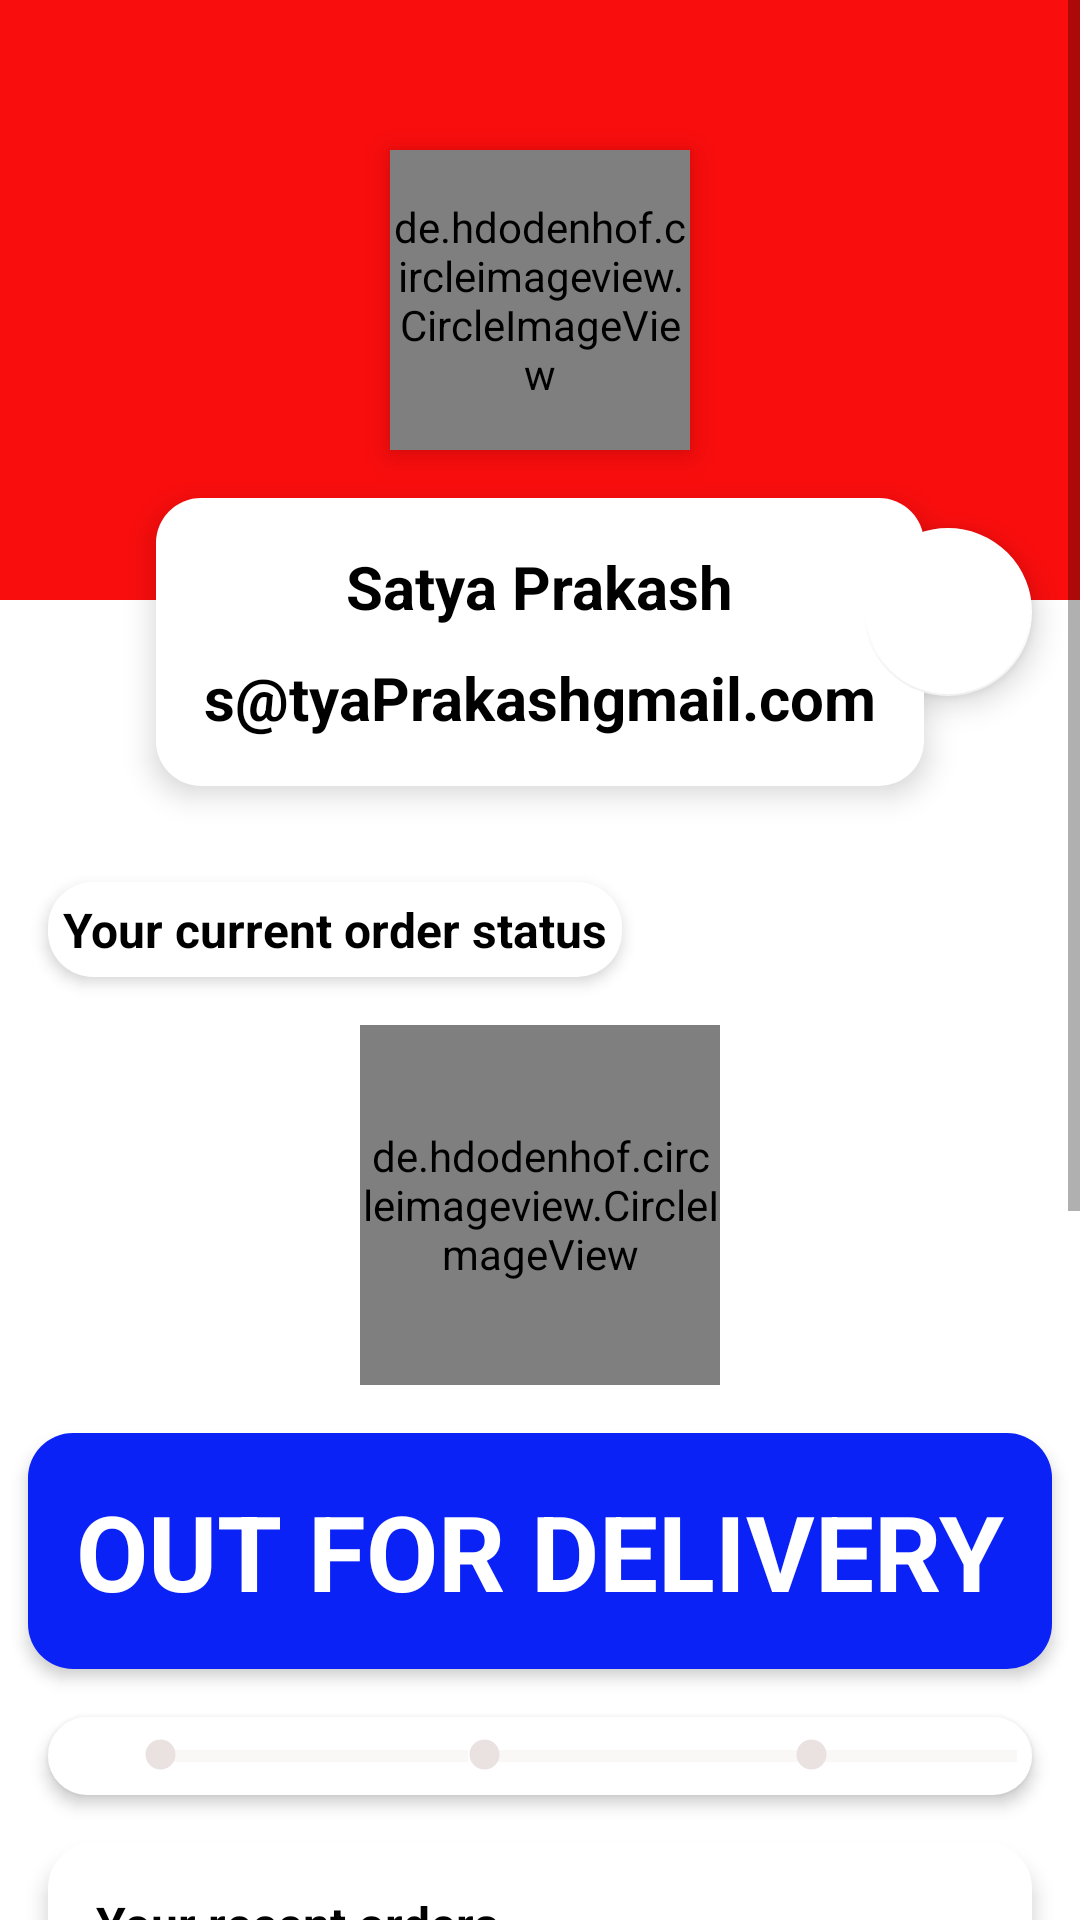

Reconstruct the res/layout file that produces this screen, plus the resources it refers to.
<!-- AndroidManifest.xml: application theme Theme.UNMall -->
<!-- res/layout/fragment_account_.xml -->
<?xml version="1.0" encoding="utf-8"?>
<FrameLayout xmlns:android="http://schemas.android.com/apk/res/android"
    xmlns:tools="http://schemas.android.com/tools"
    android:layout_width="match_parent"
    android:layout_height="match_parent"
    tools:context=".AccountFragment">

    <ScrollView
        android:layout_width="match_parent"
        android:layout_height="match_parent"
        android:background="@color/white">

        <LinearLayout
            android:layout_width="match_parent"
            android:layout_height="wrap_content"
            android:orientation="vertical" >

            <include layout="@layout/profile_data_layout" />

            <include layout="@layout/order_status_layout" />

            <include layout="@layout/your_recent_orders_layout" />

            <include layout="@layout/my_address_layout"/>


            <Button
                android:id="@+id/sign_out_btn_address"
                android:layout_width="match_parent"
                android:layout_height="60dp"
                android:text="Sign Out"
                android:layout_marginStart="16dp"
                android:layout_marginEnd="16dp"
                android:layout_marginBottom="16dp"
                android:backgroundTint="@color/red"
                android:textColor="@color/white"
                android:textStyle="bold"
                android:textSize="12sp"/>


        </LinearLayout>
    </ScrollView>

</FrameLayout>
<!-- res/layout/profile_data_layout.xml (included above) -->
<?xml version="1.0" encoding="utf-8"?>
<androidx.constraintlayout.widget.ConstraintLayout xmlns:android="http://schemas.android.com/apk/res/android"
    xmlns:app="http://schemas.android.com/apk/res-auto"
    xmlns:tools="http://schemas.android.com/tools"
    android:layout_width="match_parent"
    android:layout_height="wrap_content">

    <LinearLayout
        android:id="@+id/linearLayout6"
        android:layout_width="0dp"
        android:layout_height="200dp"
        android:background="@color/red"
        android:orientation="horizontal"
        app:layout_constraintEnd_toEndOf="parent"
        app:layout_constraintStart_toStartOf="parent"
        app:layout_constraintTop_toTopOf="parent">

    </LinearLayout>

    <de.hdodenhof.circleimageview.CircleImageView
        android:id="@+id/account_profile_image"
        android:layout_width="100dp"
        android:layout_height="100dp"
        android:elevation="6dp"
        android:src="@drawable/profile_img"
        app:civ_border_color="@color/white"
        app:civ_border_width="5dp"
        app:layout_constraintBottom_toBottomOf="@+id/linearLayout6"
        app:layout_constraintEnd_toEndOf="parent"
        app:layout_constraintStart_toStartOf="parent"
        app:layout_constraintTop_toTopOf="parent" />

    <LinearLayout
        android:id="@+id/linearLayout7"
        android:layout_width="wrap_content"
        android:layout_height="wrap_content"
        android:layout_marginStart="16dp"
        android:layout_marginLeft="16dp"
        android:layout_marginTop="16dp"
        android:layout_marginEnd="16dp"
        android:layout_marginRight="16dp"
        android:layout_marginBottom="16dp"
        android:background="@drawable/slider_background"
        android:elevation="6dp"
        android:orientation="vertical"
        android:padding="16dp"
        app:layout_constraintBottom_toBottomOf="parent"
        app:layout_constraintEnd_toEndOf="parent"
        app:layout_constraintStart_toStartOf="parent"
        app:layout_constraintTop_toBottomOf="@+id/account_profile_image">

        <TextView
            android:id="@+id/account_user_name"
            android:layout_width="wrap_content"
            android:layout_height="wrap_content"
            android:layout_gravity="center"
            android:layout_marginBottom="8dp"
            android:gravity="center_horizontal"
            android:text="Satya Prakash"
            android:textAlignment="center"
            android:textColor="@color/black"
            android:textSize="20sp"
            android:textStyle="bold" />

        <TextView
            android:id="@+id/account_user_email"
            android:layout_width="wrap_content"
            android:layout_height="wrap_content"
            android:layout_gravity="center"
            android:layout_marginTop="2dp"
            android:text="s@tyaPrakashgmail.com"
            android:textColor="@color/black"
            android:textSize="20sp"
            android:textStyle="bold" />

    </LinearLayout>

    <com.google.android.material.floatingactionbutton.FloatingActionButton
        android:id="@+id/account_setting_btn"
        android:layout_width="wrap_content"
        android:layout_height="60dp"
        android:layout_marginEnd="16dp"
        android:layout_marginRight="16dp"
        android:layout_marginBottom="20dp"
        android:layout_weight="1"
        android:tint="@color/white"
        app:backgroundTint="@color/white"
        android:clickable="true"
        android:src="@drawable/ic_baseline_settings_24"
        app:layout_constraintBottom_toBottomOf="@+id/linearLayout7"
        app:layout_constraintEnd_toEndOf="parent"
        app:layout_constraintTop_toTopOf="@+id/linearLayout7" />


</androidx.constraintlayout.widget.ConstraintLayout>
<!-- res/layout/order_status_layout.xml (included above) -->
<?xml version="1.0" encoding="utf-8"?>
<androidx.constraintlayout.widget.ConstraintLayout xmlns:android="http://schemas.android.com/apk/res/android"
    xmlns:app="http://schemas.android.com/apk/res-auto"
    xmlns:tools="http://schemas.android.com/tools"
    android:layout_width="match_parent"
    android:layout_height="wrap_content">

    <TextView
        android:id="@+id/textView18"
        android:layout_width="wrap_content"
        android:layout_height="wrap_content"
        android:layout_marginStart="16dp"
        android:layout_marginLeft="16dp"
        android:layout_marginTop="16dp"
        android:background="@drawable/slider_background"
        android:elevation="3dp"
        android:padding="5dp"
        android:text="Your current order status"
        android:textColor="@color/black"
        android:textSize="16sp"
        android:textStyle="bold"
        app:layout_constraintStart_toStartOf="parent"
        app:layout_constraintTop_toTopOf="parent" />

    <de.hdodenhof.circleimageview.CircleImageView
        android:id="@+id/current_order_image"
        android:layout_width="120dp"
        android:layout_height="120dp"
        android:layout_marginTop="16dp"
        android:src="@mipmap/banner"
        app:civ_border_color="#0B22F6"
        app:layout_constraintEnd_toEndOf="parent"
        app:layout_constraintStart_toStartOf="parent"
        app:layout_constraintTop_toBottomOf="@+id/textView18" />

    <TextView
        android:id="@+id/tv_current_order_status"
        android:layout_width="wrap_content"
        android:layout_height="wrap_content"
        android:layout_marginStart="16dp"
        android:layout_marginLeft="16dp"
        android:layout_marginTop="16dp"
        android:layout_marginEnd="16dp"
        android:layout_marginRight="16dp"
        android:background="@drawable/slider_background"
        android:backgroundTint="#0B22F6"
        android:elevation="3dp"
        android:padding="16dp"
        android:text="OUT FOR DELIVERY"
        android:textColor="@color/white"
        android:textSize="35sp"
        android:textStyle="bold"
        app:layout_constraintEnd_toEndOf="parent"
        app:layout_constraintStart_toStartOf="parent"
        app:layout_constraintTop_toBottomOf="@+id/current_order_image" />

    <LinearLayout
        android:layout_width="0dp"
        android:layout_height="wrap_content"
        android:layout_marginStart="16dp"
        android:layout_marginLeft="16dp"
        android:layout_marginTop="16dp"
        android:layout_marginEnd="16dp"
        android:layout_marginRight="16dp"
        android:layout_marginBottom="16dp"
        android:background="@drawable/slider_background"
        android:elevation="3dp"
        android:orientation="horizontal"
        android:padding="5dp"
        app:layout_constraintBottom_toBottomOf="parent"
        app:layout_constraintEnd_toEndOf="parent"
        app:layout_constraintStart_toStartOf="parent"
        app:layout_constraintTop_toBottomOf="@+id/tv_current_order_status">

        <ImageView
            android:id="@+id/ordered_indicator"
            android:layout_width="15dp"
            android:layout_height="15dp"
            android:src="@drawable/selected_dot"
            android:translationX="25dp"
            app:tint="@color/recyclerviewBackColor" />

        <ProgressBar
            android:id="@+id/order_packed_progress"
            style="?android:attr/progressBarStyleHorizontal"
            android:layout_width="100dp"
            android:layout_height="wrap_content"
            android:progressTint="@color/successGreen"
            android:translationX="20dp"
            android:progress="0"
            android:progressBackgroundTint="@color/recyclerviewBackColor"
            tools:layout_editor_absoluteX="101dp"
            tools:layout_editor_absoluteY="481dp" />

        <ImageView
            android:id="@+id/packed_indicator"
            android:layout_width="15dp"
            android:layout_height="15dp"
            app:tint="@color/recyclerviewBackColor"
            android:src="@drawable/selected_dot"
            android:translationX="18dp" />

        <ProgressBar
            android:id="@+id/packed_shopped_progress"
            style="?android:attr/progressBarStyleHorizontal"
            android:layout_width="100dp"
            android:layout_height="wrap_content"
            android:progressTint="@color/successGreen"
            android:translationX="15dp"
            android:progress="0"
            android:progressBackgroundTint="@color/recyclerviewBackColor"
            tools:layout_editor_absoluteX="101dp"
            tools:layout_editor_absoluteY="481dp" />

        <ImageView
            android:id="@+id/shippted_indicator"
            android:layout_width="15dp"
            android:layout_height="15dp"
            app:tint="@color/recyclerviewBackColor"
            android:src="@drawable/selected_dot"
            android:translationX="12dp" />

        <ProgressBar
            android:id="@+id/shipped_delivered_progress"
            style="?android:attr/progressBarStyleHorizontal"
            android:layout_width="100dp"
            android:layout_height="wrap_content"
            android:progressTint="@color/successGreen"
            android:translationX="8dp"
            android:progress="0"
            android:progressBackgroundTint="@color/recyclerviewBackColor"
            tools:layout_editor_absoluteX="101dp"
            tools:layout_editor_absoluteY="481dp" />

        <ImageView
            android:id="@+id/delivered_indicator"
            android:layout_width="15dp"
            android:layout_height="15dp"
            app:tint="@color/recyclerviewBackColor"
            android:src="@drawable/selected_dot"
            android:translationX="4dp" />


    </LinearLayout>

</androidx.constraintlayout.widget.ConstraintLayout>
<!-- res/layout/your_recent_orders_layout.xml (included above) -->
<?xml version="1.0" encoding="utf-8"?>
<androidx.constraintlayout.widget.ConstraintLayout xmlns:android="http://schemas.android.com/apk/res/android"
    xmlns:app="http://schemas.android.com/apk/res-auto"
    xmlns:tools="http://schemas.android.com/tools"
    android:background="@drawable/slider_background"
    android:elevation="4dp"
    android:layout_marginStart="16dp"
    android:layout_marginEnd="16dp"
    android:layout_width="match_parent"
    android:layout_height="wrap_content">

    <TextView
        android:id="@+id/textView21"
        android:layout_width="wrap_content"
        android:layout_height="wrap_content"
        android:layout_marginStart="16dp"
        android:layout_marginLeft="16dp"
        android:layout_marginTop="16dp"
        android:text="Your recent orders"
        android:textColor="@color/black"
        android:textSize="16sp"
        android:textStyle="bold"
        app:layout_constraintStart_toStartOf="parent"
        app:layout_constraintTop_toTopOf="parent" />

    <LinearLayout
        android:id="@+id/recent_order_container"
        android:layout_width="0dp"
        android:layout_height="wrap_content"
        android:layout_marginStart="16dp"
        android:layout_marginLeft="16dp"
        android:layout_marginTop="16dp"
        android:layout_marginEnd="16dp"
        android:layout_marginRight="16dp"
        android:layout_marginBottom="16dp"
        android:orientation="horizontal"
        app:layout_constraintBottom_toBottomOf="parent"
        app:layout_constraintEnd_toEndOf="parent"
        app:layout_constraintStart_toStartOf="parent"
        app:layout_constraintTop_toBottomOf="@+id/textView21">

        <de.hdodenhof.circleimageview.CircleImageView
            android:layout_width="80dp"
            android:layout_height="80dp"
            android:layout_weight="1"
            android:padding="8dp"
            android:src="@mipmap/banner"
            app:civ_border_color="@color/red"
            app:civ_border_width="4dp" />

        <de.hdodenhof.circleimageview.CircleImageView
            android:layout_width="80dp"
            android:layout_height="80dp"
            android:layout_weight="1"
            android:padding="8dp"
            android:src="@mipmap/banner"
            app:civ_border_color="@color/red"
            app:civ_border_width="4dp" />


        <de.hdodenhof.circleimageview.CircleImageView
            android:layout_width="80dp"
            android:layout_height="80dp"
            android:layout_weight="1"
            android:padding="8dp"
            android:src="@mipmap/banner"
            app:civ_border_color="@color/red"
            app:civ_border_width="4dp" />


        <de.hdodenhof.circleimageview.CircleImageView
            android:layout_width="80dp"
            android:layout_height="80dp"
            android:layout_weight="1"
            android:padding="8dp"
            android:src="@mipmap/banner"
            app:civ_border_color="@color/red"
            app:civ_border_width="4dp" />


    </LinearLayout>
</androidx.constraintlayout.widget.ConstraintLayout>
<!-- res/layout/my_address_layout.xml (included above) -->
<?xml version="1.0" encoding="utf-8"?>
<androidx.constraintlayout.widget.ConstraintLayout xmlns:android="http://schemas.android.com/apk/res/android"
    xmlns:app="http://schemas.android.com/apk/res-auto"
    xmlns:tools="http://schemas.android.com/tools"
    android:background="@drawable/slider_background"
    android:elevation="4dp"
    android:layout_margin="16dp"
    android:layout_width="match_parent"
    android:layout_height="wrap_content">

    <TextView
        android:id="@+id/textView22"
        android:layout_width="wrap_content"
        android:layout_height="wrap_content"
        android:layout_marginStart="16dp"
        android:layout_marginLeft="16dp"
        android:layout_marginTop="16dp"
        android:text="My Address"
        android:textStyle="bold"
        android:textColor="@color/black"
        android:textSize="16sp"
        app:layout_constraintStart_toStartOf="parent"
        app:layout_constraintTop_toTopOf="parent" />

    <Button
        android:id="@+id/view_all_address_btn"
        android:layout_width="wrap_content"
        android:layout_height="wrap_content"
        android:layout_marginEnd="16dp"
        android:layout_marginRight="16dp"
        android:backgroundTint="@color/white"
        android:stateListAnimator="@null"
        android:text="View All"
        android:textColor="@color/red"
        app:layout_constraintBottom_toBottomOf="@+id/textView22"
        app:layout_constraintEnd_toEndOf="parent"
        app:layout_constraintTop_toTopOf="@+id/textView22" />

    <TextView
        android:id="@+id/address_fullName"
        android:layout_width="wrap_content"
        android:layout_height="wrap_content"
        android:layout_marginTop="16dp"
        android:text="Full Name"
        android:textColor="@color/black"
        android:textSize="16sp"
        android:textStyle="bold"
        app:layout_constraintStart_toStartOf="@+id/textView22"
        app:layout_constraintTop_toBottomOf="@+id/textView22" />

    <TextView
        android:id="@+id/address_here"
        android:layout_width="0dp"
        android:layout_height="wrap_content"
        android:layout_marginTop="8dp"
        android:layout_marginEnd="16dp"
        android:layout_marginRight="16dp"
        android:text="Address"
        android:textColor="@color/black"
        app:layout_constraintEnd_toEndOf="parent"
        app:layout_constraintStart_toStartOf="@+id/address_fullName"
        app:layout_constraintTop_toBottomOf="@+id/address_fullName" />

    <TextView
        android:id="@+id/address_pincode"
        android:layout_width="wrap_content"
        android:layout_height="wrap_content"
        android:layout_marginTop="8dp"
        android:layout_marginBottom="16dp"
        android:text="Pincode"
        android:textColor="@color/black"
        android:textSize="12sp"
        android:textStyle="bold"
        app:layout_constraintBottom_toBottomOf="parent"
        app:layout_constraintStart_toStartOf="@+id/address_here"
        app:layout_constraintTop_toBottomOf="@+id/address_here" />
</androidx.constraintlayout.widget.ConstraintLayout>
<!-- resources referenced by this layout -->
<resources>
  <color name="black">#FF000000</color>
  <color name="recyclerviewBackColor">#EAE1E1</color>
  <color name="red">#FA0D0D</color>
  <color name="successGreen">#11A10C</color>
  <color name="white">#FFFFFFFF</color>
  <!-- drawable ic_baseline_settings_24 (drawable) -->
  <vector android:height="24dp" android:tint="#FA0808"
      android:viewportHeight="24" android:viewportWidth="24"
      android:width="24dp" xmlns:android="http://schemas.android.com/apk/res/android">
      <path android:fillColor="@android:color/white" android:pathData="M19.14,12.94c0.04,-0.3 0.06,-0.61 0.06,-0.94c0,-0.32 -0.02,-0.64 -0.07,-0.94l2.03,-1.58c0.18,-0.14 0.23,-0.41 0.12,-0.61l-1.92,-3.32c-0.12,-0.22 -0.37,-0.29 -0.59,-0.22l-2.39,0.96c-0.5,-0.38 -1.03,-0.7 -1.62,-0.94L14.4,2.81c-0.04,-0.24 -0.24,-0.41 -0.48,-0.41h-3.84c-0.24,0 -0.43,0.17 -0.47,0.41L9.25,5.35C8.66,5.59 8.12,5.92 7.63,6.29L5.24,5.33c-0.22,-0.08 -0.47,0 -0.59,0.22L2.74,8.87C2.62,9.08 2.66,9.34 2.86,9.48l2.03,1.58C4.84,11.36 4.8,11.69 4.8,12s0.02,0.64 0.07,0.94l-2.03,1.58c-0.18,0.14 -0.23,0.41 -0.12,0.61l1.92,3.32c0.12,0.22 0.37,0.29 0.59,0.22l2.39,-0.96c0.5,0.38 1.03,0.7 1.62,0.94l0.36,2.54c0.05,0.24 0.24,0.41 0.48,0.41h3.84c0.24,0 0.44,-0.17 0.47,-0.41l0.36,-2.54c0.59,-0.24 1.13,-0.56 1.62,-0.94l2.39,0.96c0.22,0.08 0.47,0 0.59,-0.22l1.92,-3.32c0.12,-0.22 0.07,-0.47 -0.12,-0.61L19.14,12.94zM12,15.6c-1.98,0 -3.6,-1.62 -3.6,-3.6s1.62,-3.6 3.6,-3.6s3.6,1.62 3.6,3.6S13.98,15.6 12,15.6z"/>
  </vector>
  <!-- drawable selected_dot (drawable) -->
  <?xml version="1.0" encoding="utf-8"?>
  <layer-list xmlns:android="http://schemas.android.com/apk/res/android">
  
      <item>
          <shape android:shape="ring"
              android:innerRadius="0dp"
              android:thickness="5dp"
              android:useLevel="false">
              <solid android:color="@color/red">
  
              </solid>
          </shape>
      </item>
  </layer-list>
  <!-- drawable slider_background (drawable) -->
  <?xml version="1.0" encoding="utf-8"?>
  <layer-list xmlns:android="http://schemas.android.com/apk/res/android">
  
      <item>
          <shape android:shape="rectangle">
              <solid android:color="@color/white">
              </solid>
              <corners android:radius="15dp"/>
  
          </shape>
      </item>
  
  </layer-list>
  <!-- mipmap banner: jpg bitmap (mipmap-xxhdpi, 407985 bytes) -->
  <style name="Theme.UNMall" parent="Theme.MaterialComponents.DayNight.NoActionBar">
          
          <item name="colorPrimary">@color/purple_500</item>
          <item name="colorPrimaryVariant">#1515D8</item>
          <item name="colorOnPrimary">@color/white</item>
          
          <item name="colorSecondary">@color/teal_200</item>
          <item name="colorSecondaryVariant">@color/teal_700</item>
          <item name="colorOnSecondary">@color/black</item>
  
          
          <item name="android:statusBarColor" tools:targetApi="l">@color/red</item>
          
      </style>
  <color name="purple_500">#FF6200EE</color>
  <color name="teal_200">#FF03DAC5</color>
  <color name="teal_700">#FF018786</color>
</resources>
